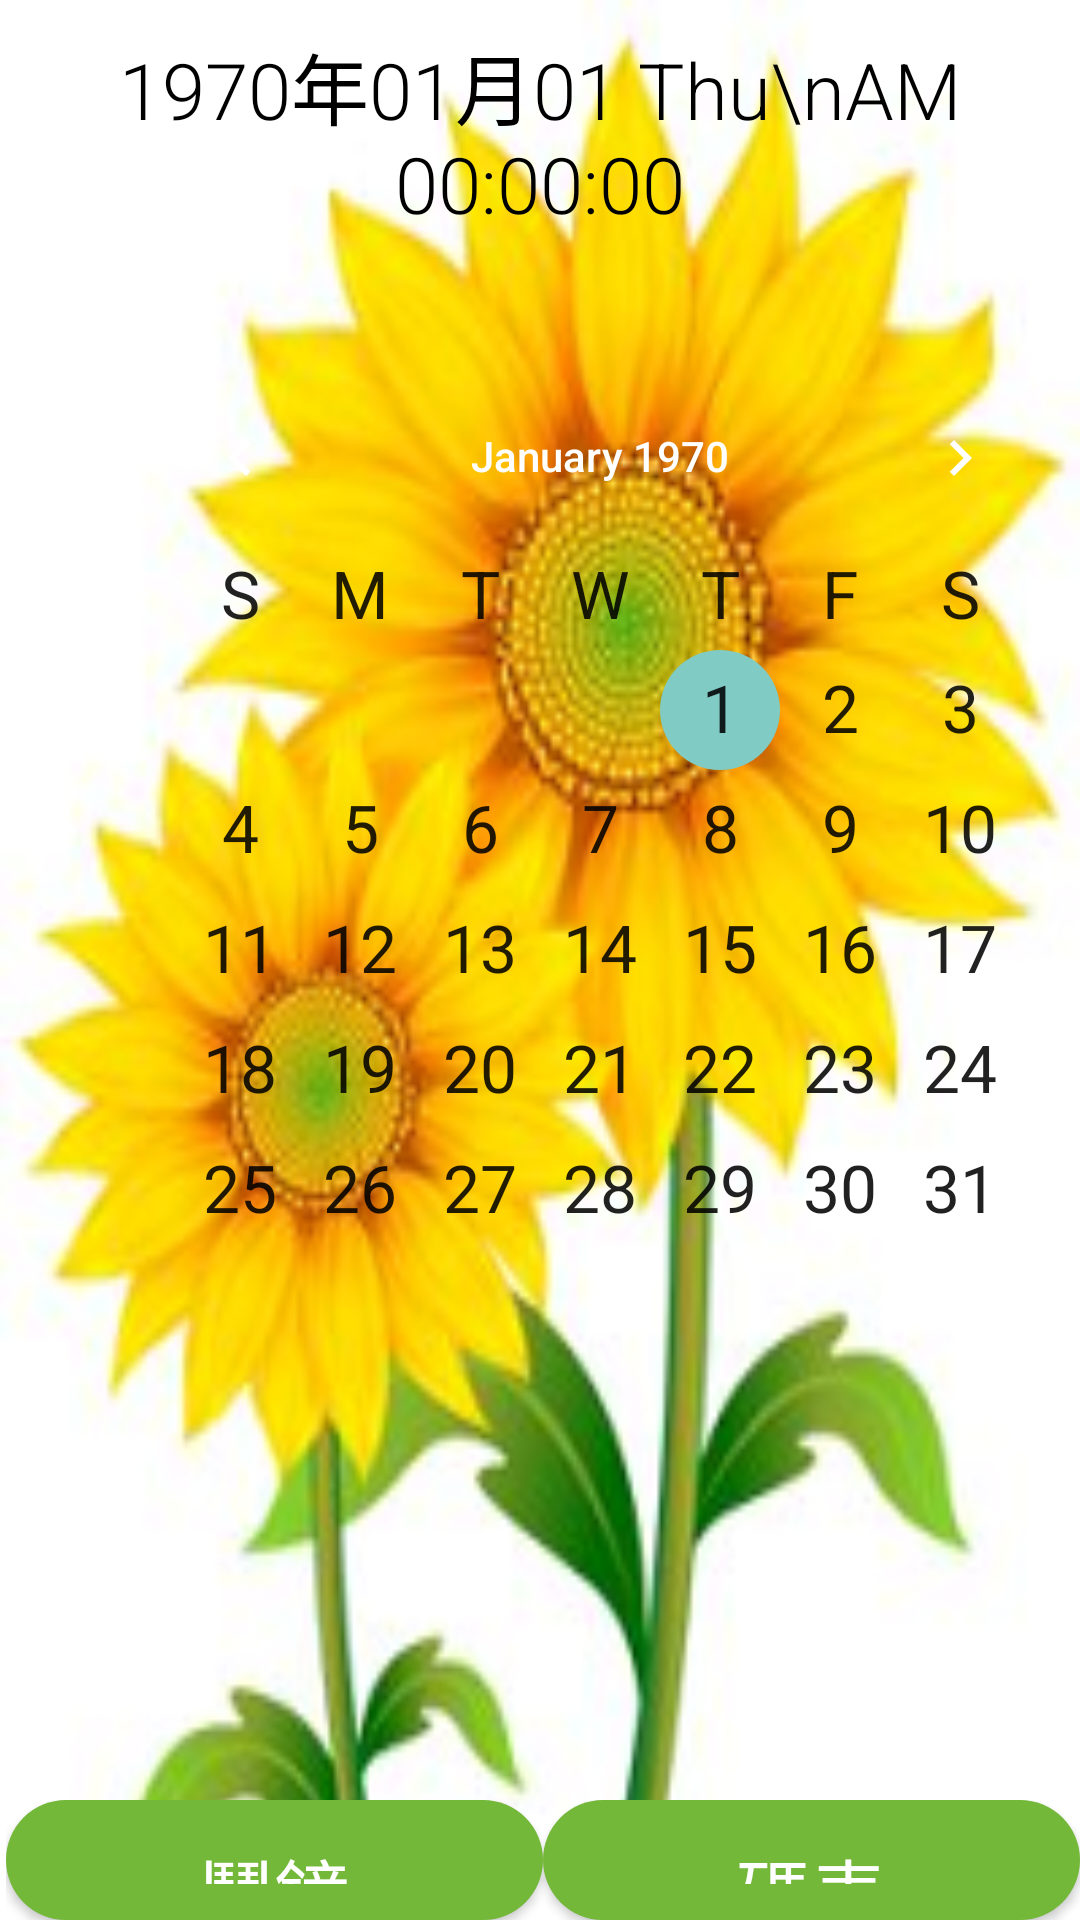

Reconstruct the res/layout file that produces this screen, plus the resources it refers to.
<!-- AndroidManifest.xml: application theme Theme.AppCompat.NoActionBar -->
<!-- res/layout/activity_main.xml -->
<?xml version="1.0" encoding="utf-8"?>
<RelativeLayout xmlns:android="http://schemas.android.com/apk/res/android"
    xmlns:app="http://schemas.android.com/apk/res-auto"
    xmlns:tools="http://schemas.android.com/tools"
    android:layout_width="match_parent"
    android:layout_height="match_parent"
    android:background="@drawable/sun"
    >

    <TextClock
        android:id="@+id/my_tc"
        android:layout_width="wrap_content"
        android:layout_height="wrap_content"
        android:layout_marginTop="10dp"
        android:gravity="center"
        android:layout_centerHorizontal="true"
        android:format12Hour="yyyy年MM月dd EE\naa HH:mm:ss"
        android:format24Hour="yyyy年MM月dd EE\naa hh:mm:ss"
        android:textStyle="normal"
        android:fontFamily="sans-serif-light"
        android:textSize="26sp"
        tools:targetApi="jelly_bean_mr1"
        android:textAppearance="@style/Widget.AppCompat.Toolbar"
        />

    <CalendarView
        android:id="@+id/cal"
        android:layout_width="wrap_content"
        android:layout_height="wrap_content"
        android:layout_marginLeft="40dp"
        android:layout_below="@id/my_tc"
        android:layout_marginTop="40dp"
        android:dateTextAppearance="@style/TextAppearance.AppCompat.Large.Inverse"
        android:weekDayTextAppearance="@style/TextAppearance.AppCompat.Large.Inverse"
        android:background="#00000000"

        />


    <LinearLayout
        android:layout_width="match_parent"
        android:layout_height="wrap_content"
        android:layout_marginTop="600dp"
        android:layout_marginLeft="2dp"
        android:orientation="horizontal">

        <Button
            android:id="@+id/btnAlm"
            android:layout_width="31dp"
            android:layout_height="wrap_content"
            android:layout_weight="1"
            android:background="@drawable/button_shape"
            android:text="鬧鐘"
            android:textSize="25sp" />
        <Button
            android:id="@+id/btnChr"
            android:layout_width="31dp"
            android:layout_height="wrap_content"
            android:layout_weight="1"
            android:background="@drawable/button_shape"
            android:text="碼表"
            android:textSize="25sp"/>

    </LinearLayout>



</RelativeLayout>
<!-- resources referenced by this layout -->
<resources>
  <!-- drawable button_shape (drawable) -->
  <?xml version="1.0" encoding="utf-8"?>
  <shape xmlns:android="http://schemas.android.com/apk/res/android">
      android:shape = "rectangle">
      
      <solid android:color="#73b839"/>
      
      <corners android:radius="103dp"/>
      <padding
          android:bottom="12dp"
          android:left="63dp"
          android:right="63dp"
          android:top="12dp"
          />
      
  
  
  </shape>
  <!-- drawable sun: png bitmap (drawable, 102283 bytes) -->
</resources>
